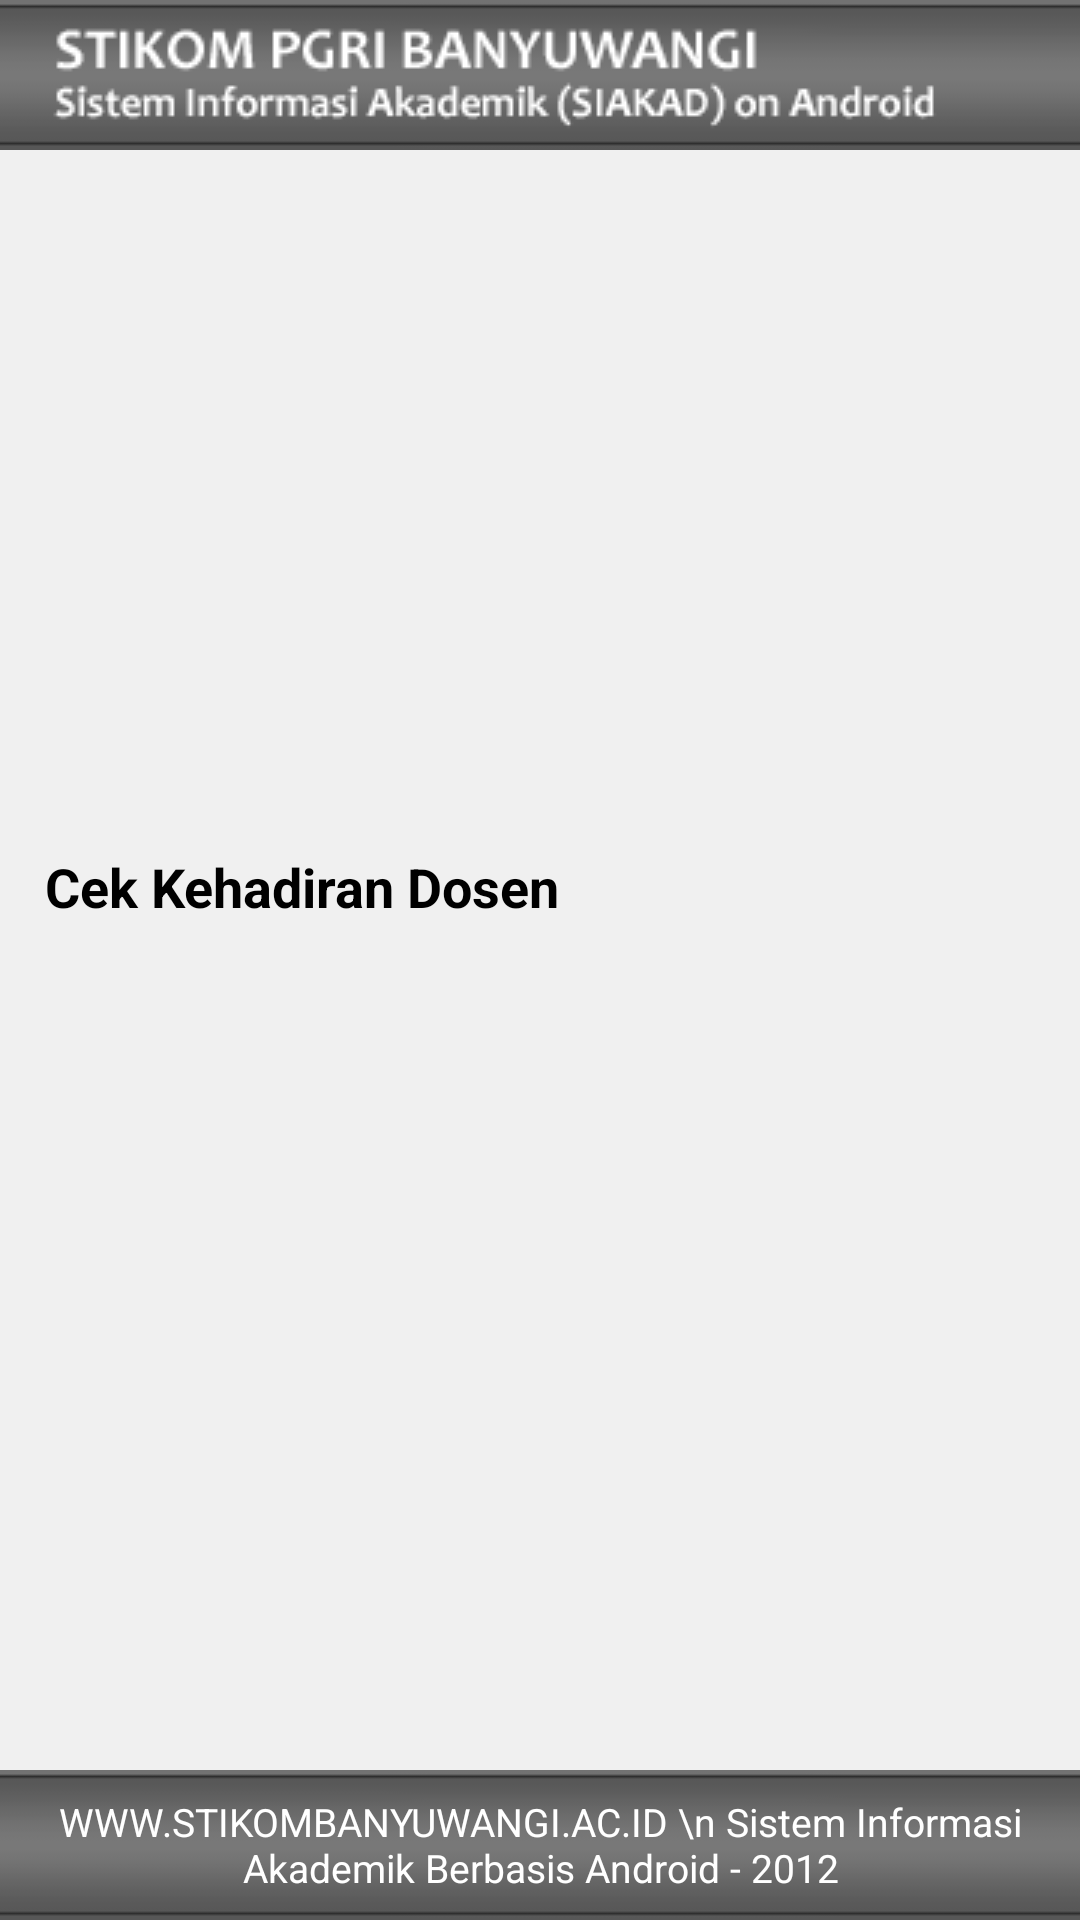

This screen was rendered from an Android layout file. Write that file and the resources it references.
<!-- AndroidManifest.xml: fallback theme Theme.MaterialComponents.DayNight.NoActionBar -->
<!-- res/layout/panel_cek_dosen.xml -->
<LinearLayout xmlns:android="http://schemas.android.com/apk/res/android"
    android:id="@+id/home_root"
    android:orientation="vertical"
    android:layout_width="fill_parent"
    android:layout_height="fill_parent">
    	<include layout="@layout/header_layout"/>
    		
		<include layout="@layout/cek_dosen_layout"/>	
		
		<include layout="@layout/footer_layout"/>
    	    
</LinearLayout>
<!-- res/layout/header_layout.xml (included above) -->
<LinearLayout xmlns:android="http://schemas.android.com/apk/res/android"
style="@style/HeaderStyle" >

    <ImageView
        android:layout_width="wrap_content"
        android:layout_height="fill_parent"
        android:clickable="false"
        android:paddingLeft="10dip"
        android:scaleType="center"
        android:src="@drawable/stikom_logo" />

</LinearLayout>
<!-- res/layout/cek_dosen_layout.xml (included above) -->
<?xml version="1.0" encoding="utf-8"?>
<LinearLayout xmlns:android="http://schemas.android.com/apk/res/android"
    android:layout_width="fill_parent"
    android:layout_height="fill_parent"
    android:layout_weight="1"
    android:background="#F0F0F0"
    android:gravity="center_horizontal|center_vertical"
    android:orientation="vertical">
    
	<TextView
            android:layout_width="fill_parent"
            android:layout_height="wrap_content"
            android:textColor="#000"
            android:textSize="18sp"
            android:text="Cek Kehadiran Dosen"
            android:textStyle="bold"
            android:padding="15dip" />
	<TextView
			android:id="@+id/txt_keterangan"
            android:layout_width="fill_parent"
            android:layout_height="wrap_content"
            android:textColor="#000"
            android:textSize="14sp"
            android:textStyle="bold"
            android:padding="15dip" />


</LinearLayout>
<!-- res/layout/footer_layout.xml (included above) -->
<LinearLayout xmlns:android="http://schemas.android.com/apk/res/android"
    style="@style/FooterStyle" >
	<TextView
	    android:layout_width="fill_parent"
	    android:layout_height="match_parent"
	    android:gravity="center"
	    android:text="WWW.STIKOMBANYUWANGI.AC.ID \n Sistem Informasi Akademik Berbasis Android - 2012"
	    android:textColor="#ffffff"
	    android:textSize="13sp" />

</LinearLayout>
<!-- resources referenced by this layout -->
<resources>
  <!-- drawable stikom_logo: png bitmap (drawable-mdpi, 4145 bytes) -->
  <style name="FooterStyle">
          <item name="android:layout_width">fill_parent</item>
          <item name="android:layout_height">50dp</item>
          <item name="android:orientation">horizontal</item>
          <item name="android:background">@drawable/header_bg</item>
      </style>
  <style name="HeaderStyle">
          <item name="android:layout_width">fill_parent</item>
          <item name="android:layout_height">50dp</item>
          <item name="android:orientation">horizontal</item>
          <item name="android:background">@drawable/header_bg</item>
      </style>
  <!-- drawable header_bg: jpg bitmap (drawable-mdpi, 437 bytes) -->
</resources>
